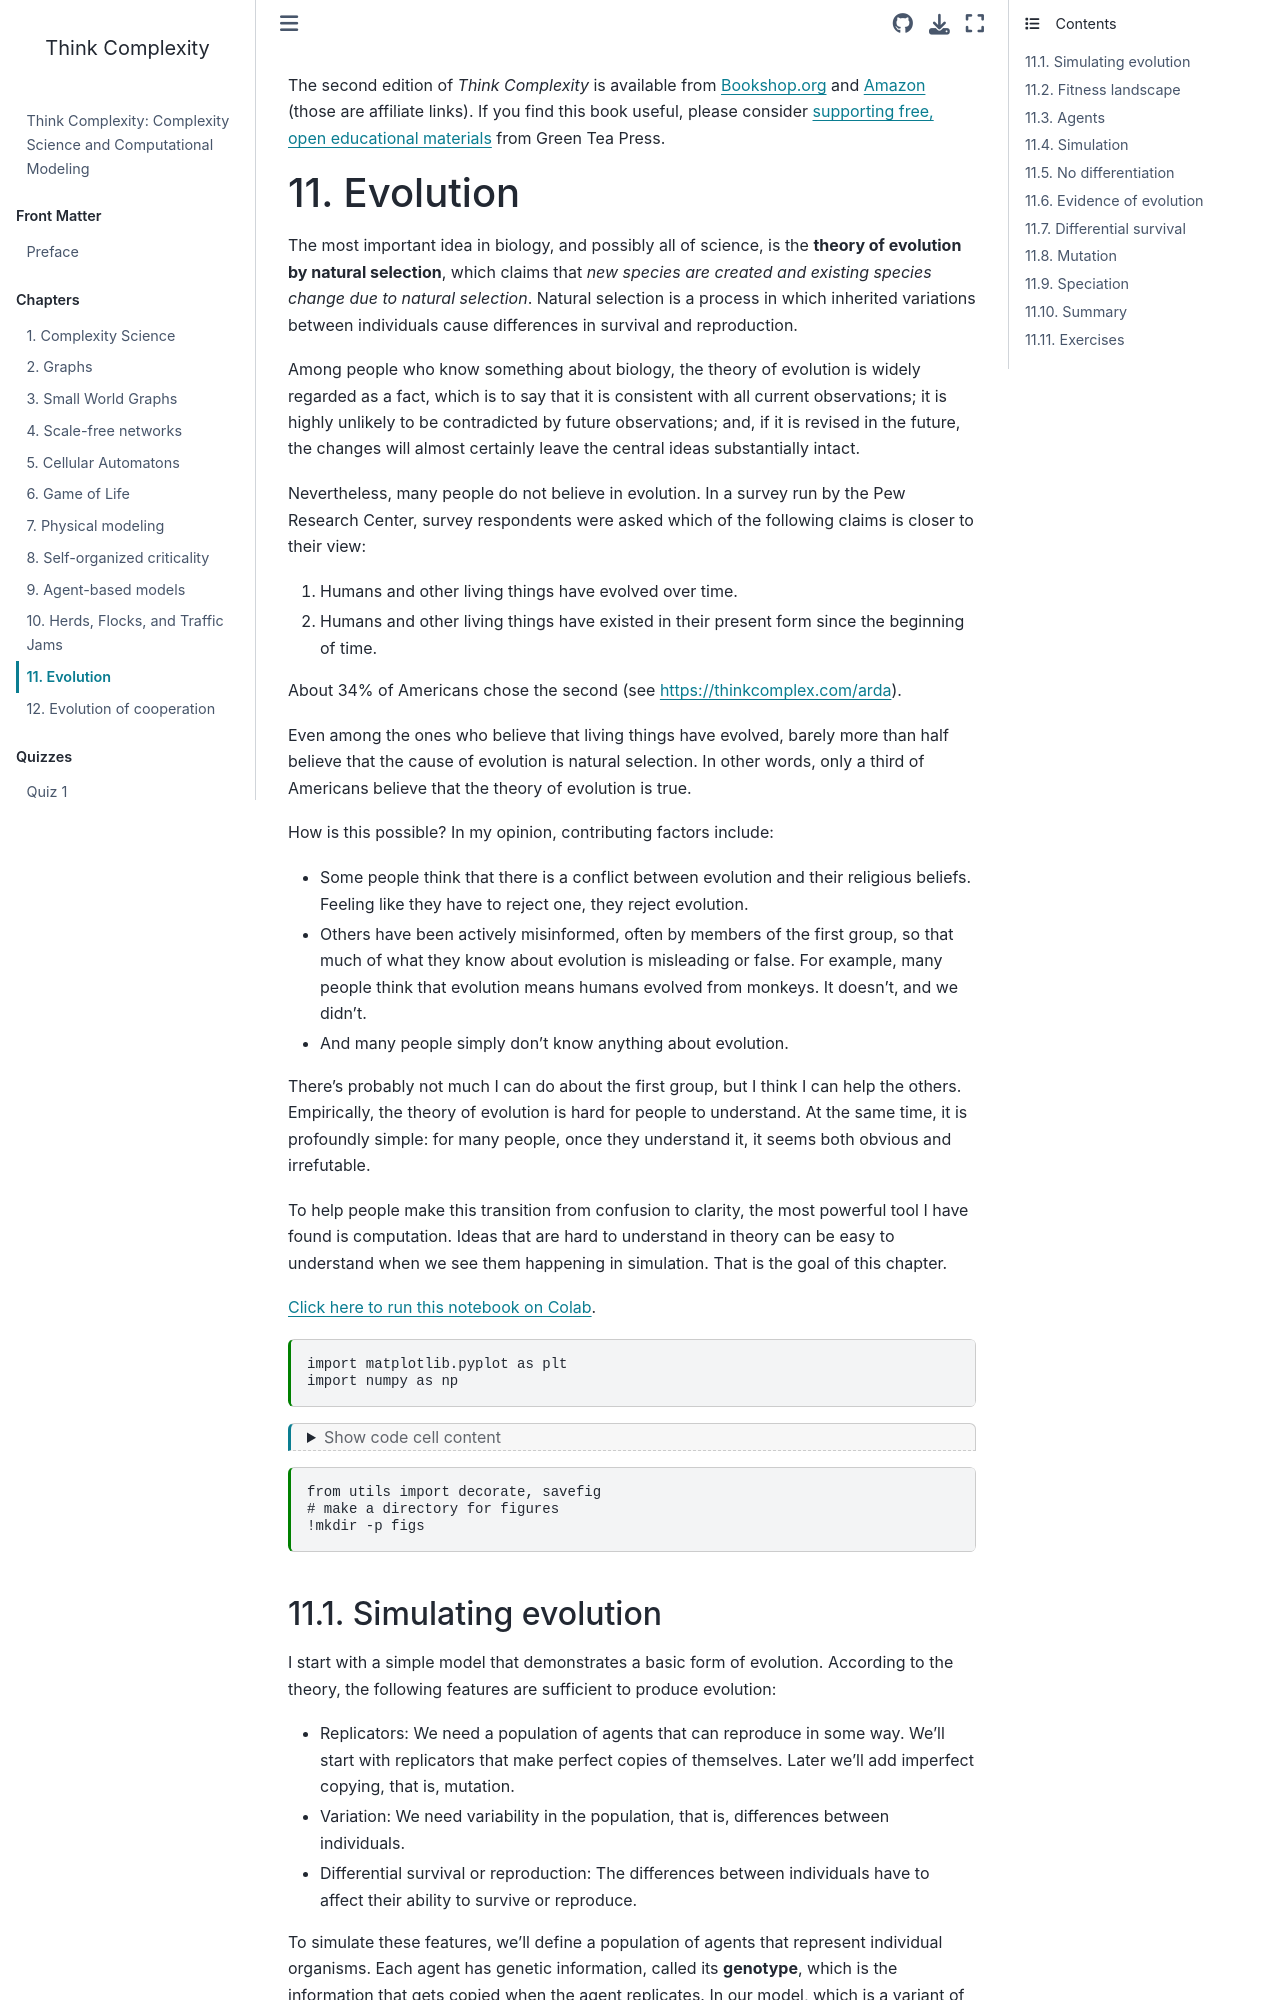

repository: AllenDowney/ThinkComplexity · page: chap11.html · generator: jekyll

---
jupyter:
  jupytext:
    split_at_heading: true
    text_representation:
      extension: .md
      format_name: markdown
      format_version: '1.3'
      jupytext_version: 1.19.6
  kernelspec:
    display_name: Python 3 (ipykernel)
    language: python
    name: python3
---

The second edition of *Think Complexity* is available from [Bookshop.org](https://bookshop.org/a/98697/9781492040200) and [Amazon](https://amzn.to/3wPN0SJ) (those are affiliate links). If you find this book useful, please consider [supporting free, open educational materials](https://greenteapress.com/support/?book=tc3) from Green Tea Press.
